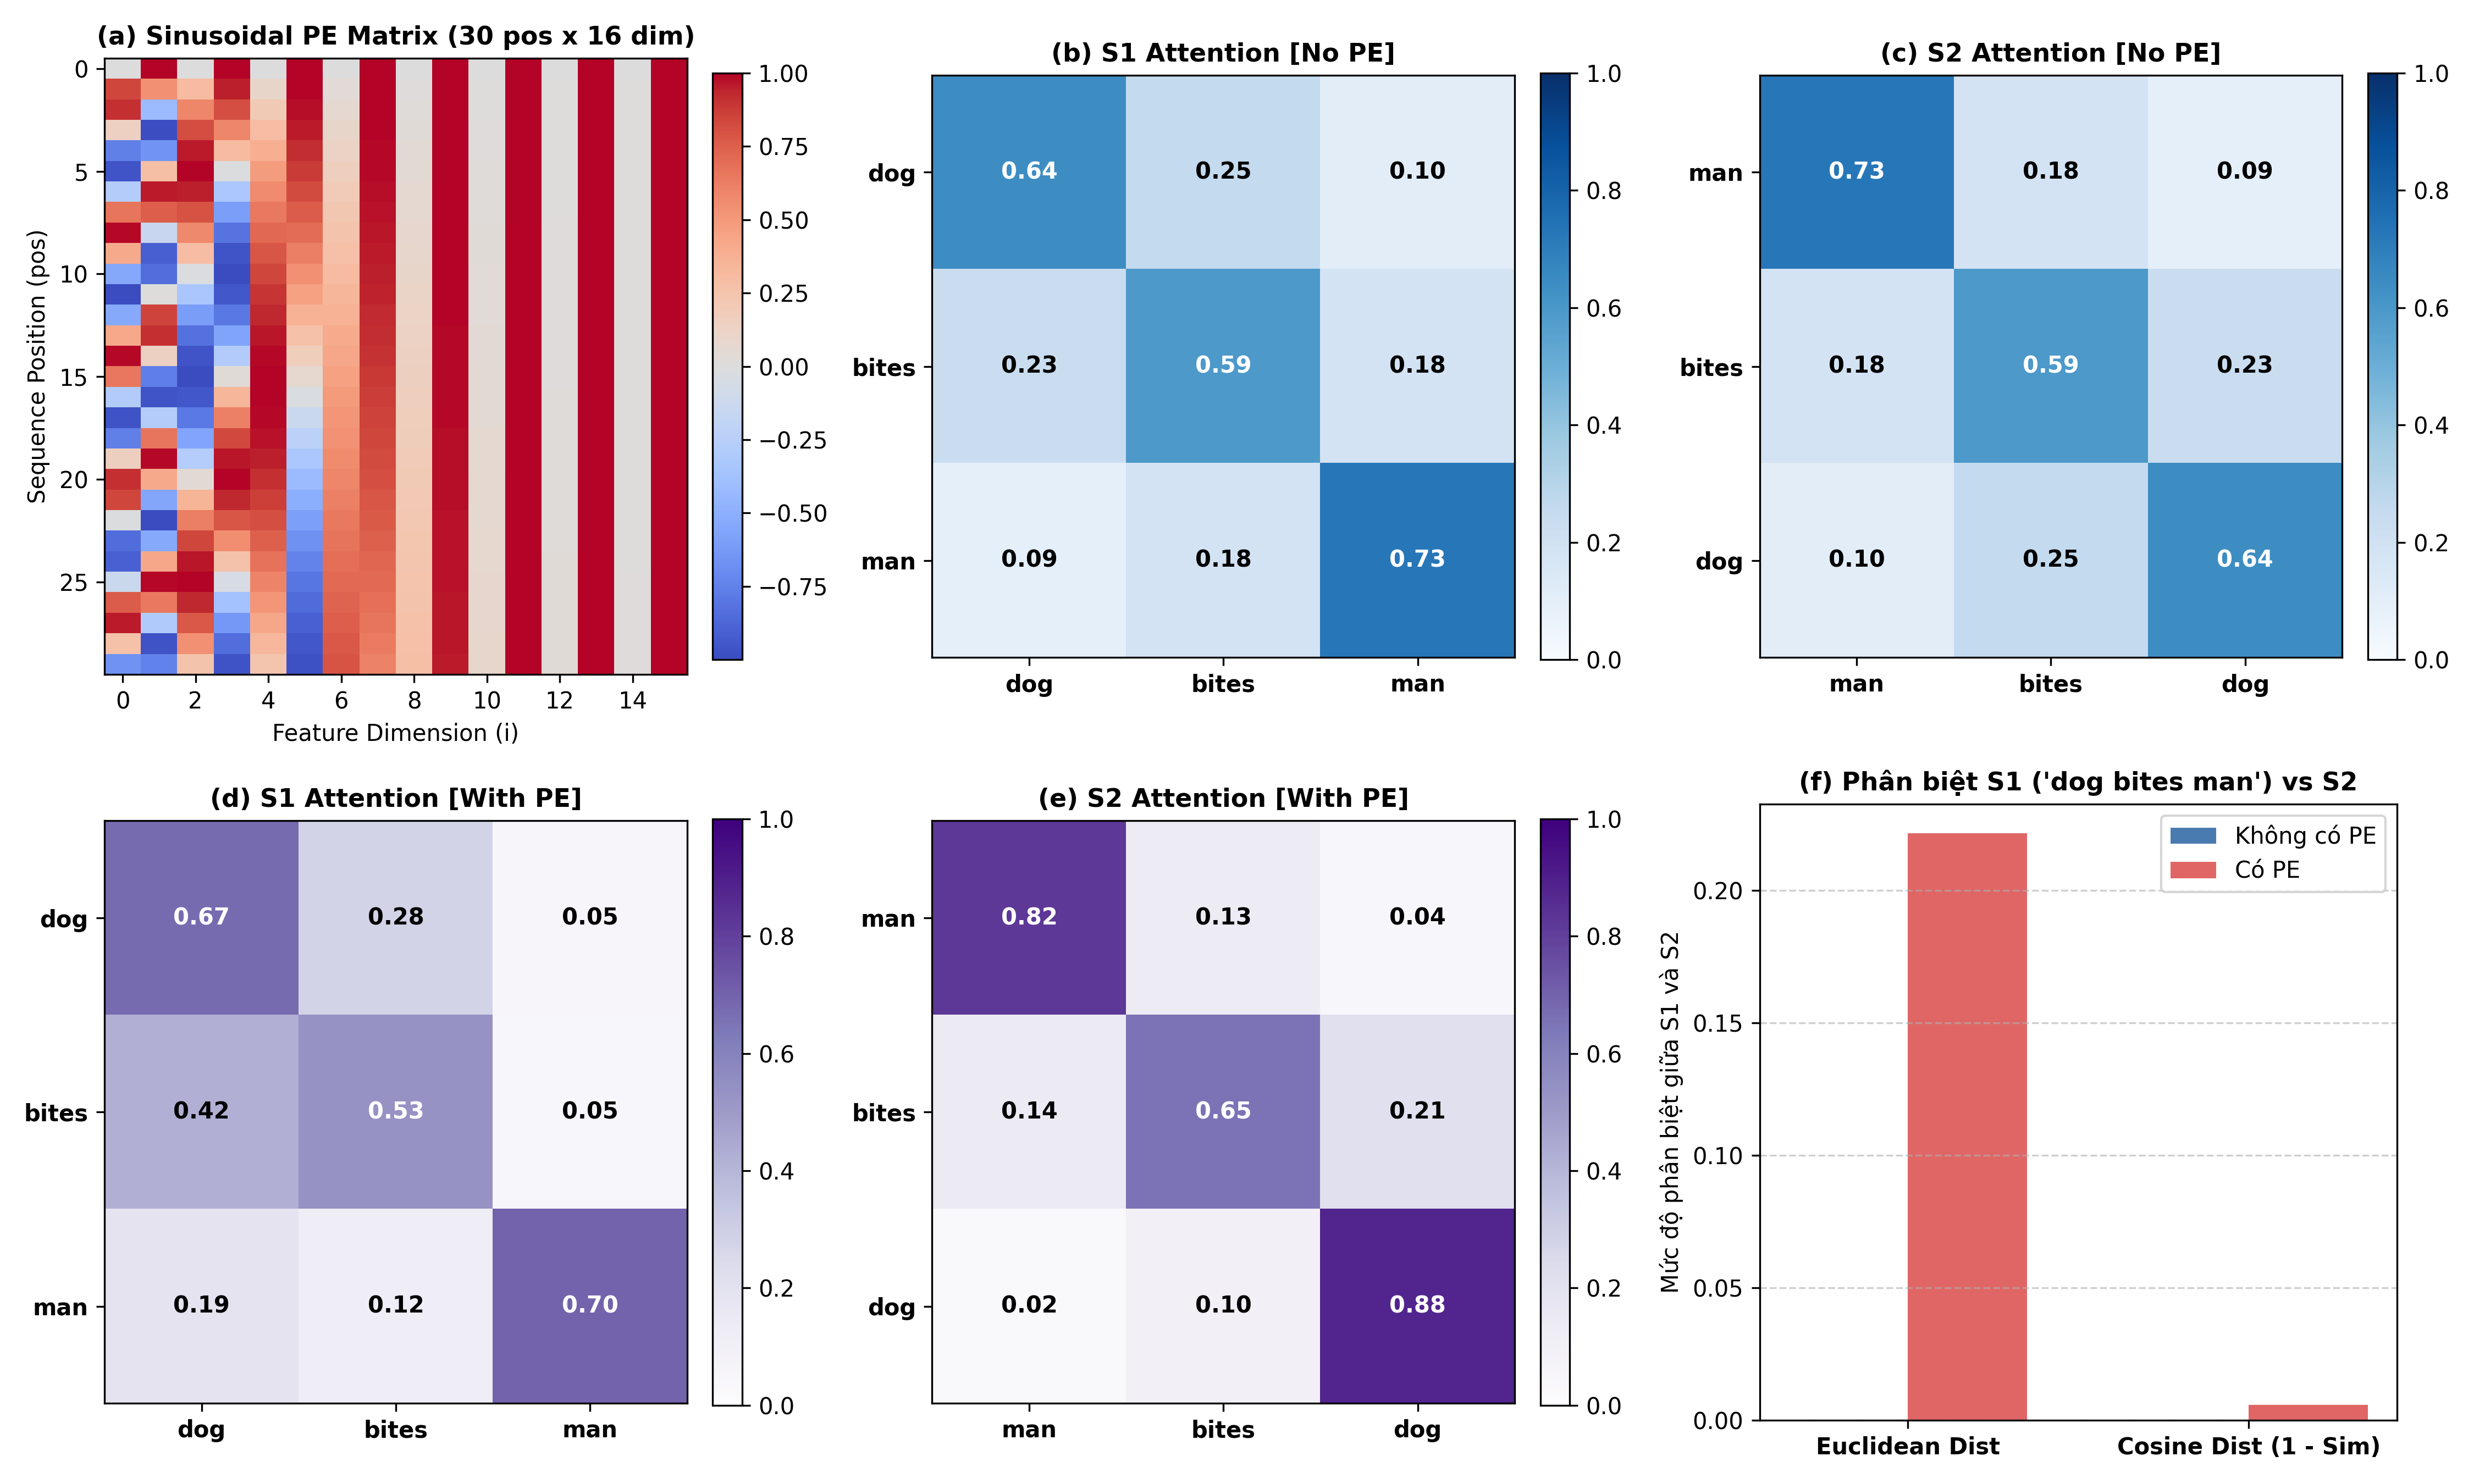

Here is the Python script that generated this plot:
"""
positional_encoding.py
=======================
Chương trình minh họa và thực nghiệm về Positional Encoding trong kiến trúc Transformer.

Nội dung bao gồm:
1. Định nghĩa lớp SinusoidalPositionalEncoding theo công thức gốc của Vaswani et al. (2017).
2. Thực nghiệm 1 (Mục 11): Khảo sát ảnh hưởng của thứ tự từ trên câu ngắn ["I", "love", "NLP"]
   so với ["NLP", "love", "I"].
3. Permutation Experiment (Mục 12): Kiểm chứng thực nghiệm trên cặp câu hoán vị:
   S1 = "dog bites man" và S2 = "man bites dog".
   - Kịch bản A: Self-Attention thuần túy (không có Positional Encoding).
   - Kịch bản B: Self-Attention tích hợp Positional Encoding.
   - Định lượng qua Khoảng cách Euclid và Độ tương đồng Cosine (Cosine Similarity).
4. Xuất biểu đồ phân tích trực quan lưu tại positional_encoding.png.
"""

from __future__ import annotations

import os
import sys

if hasattr(sys.stdout, "reconfigure"):
    sys.stdout.reconfigure(encoding="utf-8")

from typing import Dict, List, Tuple
import matplotlib.pyplot as plt
import numpy as np


def compute_softmax(scores: np.ndarray, axis: int = -1) -> np.ndarray:
    """Tính hàm Softmax với kỹ thuật dịch trừ max để tránh tràn số (numerical stability)."""
    shifted = scores - np.max(scores, axis=axis, keepdims=True)
    exp_vals = np.exp(shifted)
    return exp_vals / np.sum(exp_vals, axis=axis, keepdims=True)


def calculate_cosine_similarity(vec_a: np.ndarray, vec_b: np.ndarray) -> float:
    """Tính hệ số tương đồng cosin giữa hai vector đặc trưng."""
    norm_a = np.linalg.norm(vec_a)
    norm_b = np.linalg.norm(vec_b)
    if norm_a == 0.0 or norm_b == 0.0:
        return 0.0
    return float(np.dot(vec_a, vec_b) / (norm_a * norm_b))


class SinusoidalPositionalEncoding:
    """
    Sinh ma trận Positional Encoding dạng hình sin (Vaswani et al., 2017).

    Công thức:
        PE(pos, 2i)   = sin(pos / 10000^(2i / d_model))
        PE(pos, 2i+1) = cos(pos / 10000^(2i / d_model))
    """

    def __init__(self, d_model: int, max_sequence_length: int = 5000):
        self.d_model = d_model
        self.max_len = max_sequence_length
        self.encoding_matrix = self._construct_encoding()

    def _construct_encoding(self) -> np.ndarray:
        matrix = np.zeros((self.max_len, self.d_model), dtype=np.float64)
        positions = np.arange(0, self.max_len, dtype=np.float64)[:, np.newaxis]

        # Tần số góc theo từng cặp chiều chẵn lẻ: 10000^(-2i / d_model)
        dim_indices = np.arange(0, self.d_model, 2, dtype=np.float64)
        divisors = np.exp(dim_indices * -(np.log(10000.0) / self.d_model))

        matrix[:, 0::2] = np.sin(positions * divisors)
        matrix[:, 1::2] = np.cos(positions * divisors)
        return matrix

    def get_pe(self, sequence_length: int) -> np.ndarray:
        """Trích xuất ma trận vị trí cho độ dài sequence_length."""
        if sequence_length > self.max_len:
            raise ValueError(f"Độ dài {sequence_length} vượt quá giới hạn tối đa {self.max_len}")
        return self.encoding_matrix[:sequence_length, :].copy()


def execute_self_attention(
    inputs: np.ndarray,
    proj_q: np.ndarray | None = None,
    proj_k: np.ndarray | None = None,
    proj_v: np.ndarray | None = None,
) -> Tuple[np.ndarray, np.ndarray, np.ndarray]:
    """
    Thực hiện phép tính Scaled Dot-Product Self-Attention.
    Nếu không truyền ma trận chiếu, mặc định dùng phép chiếu đồng nhất (Identity).
    """
    queries = inputs @ proj_q if proj_q is not None else inputs
    keys = inputs @ proj_k if proj_k is not None else inputs
    values = inputs @ proj_v if proj_v is not None else inputs

    d_k = queries.shape[-1]
    raw_scores = (queries @ keys.T) / np.sqrt(d_k)
    attention_weights = compute_softmax(raw_scores, axis=-1)
    context_vectors = attention_weights @ values
    return raw_scores, attention_weights, context_vectors


def run_experiment_1() -> None:
    """
    Thực nghiệm 1 (Mục 11):
    So sánh chuỗi ["I", "love", "NLP"] và chuỗi đảo vị trí ["NLP", "love", "I"].
    """
    print("=" * 70)
    print("THỰC NGHIỆM 1 (Mục 11): KHẢO SÁT CHUỖI NHỎ VÀ THỨ TỰ TỪ")
    print("=" * 70)

    # Embedding giả lập với d_model = 4
    vocab_emb = {
        "I": np.array([0.8, -0.2, 0.4, 0.1]),
        "love": np.array([0.1, 0.9, -0.3, 0.5]),
        "NLP": np.array([-0.6, 0.3, 0.8, 0.2]),
    }

    seq_original = ["I", "love", "NLP"]
    seq_reversed = ["NLP", "love", "I"]

    x_orig = np.stack([vocab_emb[w] for w in seq_original])
    x_rev = np.stack([vocab_emb[w] for w in seq_reversed])

    pe_generator = SinusoidalPositionalEncoding(d_model=4, max_sequence_length=10)
    pe_3 = pe_generator.get_pe(3)

    # Không PE
    _, attn_orig_no_pe, ctx_orig_no_pe = execute_self_attention(x_orig)
    _, attn_rev_no_pe, ctx_rev_no_pe = execute_self_attention(x_rev)
    rep_orig_no_pe = np.mean(ctx_orig_no_pe, axis=0)
    rep_rev_no_pe = np.mean(ctx_rev_no_pe, axis=0)

    # Có PE
    _, attn_orig_pe, ctx_orig_pe = execute_self_attention(x_orig + pe_3)
    _, attn_rev_pe, ctx_rev_pe = execute_self_attention(x_rev + pe_3)
    rep_orig_pe = np.mean(ctx_orig_pe, axis=0)
    rep_rev_pe = np.mean(ctx_rev_pe, axis=0)

    print("\n[Không dùng Positional Encoding]")
    print(f"  Sentence 1 representation : {rep_orig_no_pe}")
    print(f"  Sentence 2 representation : {rep_rev_no_pe}")
    print(f"  Khoảng cách Euclid        : {np.linalg.norm(rep_orig_no_pe - rep_rev_no_pe):.6e}")
    print(f"  Cosine Similarity         : {calculate_cosine_similarity(rep_orig_no_pe, rep_rev_no_pe):.6f}")

    print("\n[Có dùng Positional Encoding]")
    print(f"  Sentence 1 representation : {rep_orig_pe}")
    print(f"  Sentence 2 representation : {rep_rev_pe}")
    print(f"  Khoảng cách Euclid        : {np.linalg.norm(rep_orig_pe - rep_rev_pe):.6f}")
    print(f"  Cosine Similarity         : {calculate_cosine_similarity(rep_orig_pe, rep_rev_pe):.6f}")


def run_permutation_experiment(output_figure_path: str = "positional_encoding.png") -> None:
    """
    Thực nghiệm Hoán vị (Mục 12):
    S1 = 'dog bites man' (Chủ ngữ: dog, Tân ngữ: man)
    S2 = 'man bites dog' (Chủ ngữ: man, Tân ngữ: dog)
    """
    print("\n" + "=" * 70)
    print("THỰC NGHIỆM 2 (Mục 12): PERMUTATION EXPERIMENT ('dog bites man' vs 'man bites dog')")
    print("=" * 70)

    embeddings: Dict[str, np.ndarray] = {
        "dog": np.array([1.1, 0.4, -0.6, 0.7]),
        "bites": np.array([0.2, 1.4, 0.1, -0.5]),
        "man": np.array([-0.9, 0.1, 1.3, 0.4]),
    }

    tokens_s1 = ["dog", "bites", "man"]
    tokens_s2 = ["man", "bites", "dog"]

    x_s1 = np.stack([embeddings[w] for w in tokens_s1])
    x_s2 = np.stack([embeddings[w] for w in tokens_s2])

    pe_engine = SinusoidalPositionalEncoding(d_model=4, max_sequence_length=10)
    pe_values = pe_engine.get_pe(3)

    # 1. Kịch bản A: Không Positional Encoding
    _, a_s1_no_pe, z_s1_no_pe = execute_self_attention(x_s1)
    _, a_s2_no_pe, z_s2_no_pe = execute_self_attention(x_s2)
    pool_s1_no_pe = np.mean(z_s1_no_pe, axis=0)
    pool_s2_no_pe = np.mean(z_s2_no_pe, axis=0)
    dist_no_pe = float(np.linalg.norm(pool_s1_no_pe - pool_s2_no_pe))
    cos_no_pe = calculate_cosine_similarity(pool_s1_no_pe, pool_s2_no_pe)

    # 2. Kịch bản B: Tích hợp Positional Encoding
    _, a_s1_pe, z_s1_pe = execute_self_attention(x_s1 + pe_values)
    _, a_s2_pe, z_s2_pe = execute_self_attention(x_s2 + pe_values)
    pool_s1_pe = np.mean(z_s1_pe, axis=0)
    pool_s2_pe = np.mean(z_s2_pe, axis=0)
    dist_pe = float(np.linalg.norm(pool_s1_pe - pool_s2_pe))
    cos_pe = calculate_cosine_similarity(pool_s1_pe, pool_s2_pe)

    print("\n[Kịch bản A: Self-Attention KHÔNG Positional Encoding]")
    print(f"  Biểu diễn toàn chuỗi S1 : {np.round(pool_s1_no_pe, 4)}")
    print(f"  Biểu diễn toàn chuỗi S2 : {np.round(pool_s2_no_pe, 4)}")
    print(f"  Khoảng cách Euclid      : {dist_no_pe:.6e}")
    print(f"  Độ tương đồng Cosine    : {cos_no_pe:.6f}")
    print("  => KẾT LUẬN: Thiếu PE, hai câu có ý nghĩa trái ngược cho biểu diễn Y HỆT NHAU!")

    print("\n[Kịch bản B: Self-Attention CÓ Positional Encoding]")
    print(f"  Biểu diễn toàn chuỗi S1 : {np.round(pool_s1_pe, 4)}")
    print(f"  Biểu diễn toàn chuỗi S2 : {np.round(pool_s2_pe, 4)}")
    print(f"  Khoảng cách Euclid      : {dist_pe:.6f}")
    print(f"  Độ tương đồng Cosine    : {cos_pe:.6f}")
    print("  => KẾT LUẬN: Có PE, mô hình phân biệt rạch ròi thứ tự từ và cấu trúc ngữ pháp!")

    # 3. Trực quan hóa kết quả
    fig, axes = plt.subplots(2, 3, figsize=(15, 9))
    plt.subplots_adjust(hspace=0.35, wspace=0.3)

    # Plot 1: Heatmap Positional Encoding diện rộng
    pe_large = SinusoidalPositionalEncoding(d_model=16, max_sequence_length=30).get_pe(30)
    im0 = axes[0, 0].imshow(pe_large, cmap="coolwarm", aspect="auto")
    axes[0, 0].set_title("(a) Sinusoidal PE Matrix (30 pos x 16 dim)", fontsize=11, fontweight="bold")
    axes[0, 0].set_xlabel("Feature Dimension (i)")
    axes[0, 0].set_ylabel("Sequence Position (pos)")
    fig.colorbar(im0, ax=axes[0, 0], fraction=0.046, pad=0.04)

    def draw_heatmap(ax, matrix, labels_x, labels_y, title_text, colormap="Blues"):
        im = ax.imshow(matrix, cmap=colormap, vmin=0.0, vmax=1.0)
        ax.set_xticks(range(len(labels_x)))
        ax.set_yticks(range(len(labels_y)))
        ax.set_xticklabels(labels_x, fontweight="bold")
        ax.set_yticklabels(labels_y, fontweight="bold")
        ax.set_title(title_text, fontsize=11, fontweight="bold")
        for r in range(len(labels_y)):
            for c in range(len(labels_x)):
                val = matrix[r, c]
                ax.text(c, r, f"{val:.2f}", ha="center", va="center",
                        color="white" if val > 0.5 else "black", fontweight="bold")
        fig.colorbar(im, ax=ax, fraction=0.046, pad=0.04)

    # Plot 2 & 3: Attention Matrices không PE
    draw_heatmap(axes[0, 1], a_s1_no_pe, tokens_s1, tokens_s1, "(b) S1 Attention [No PE]", "Blues")
    draw_heatmap(axes[0, 2], a_s2_no_pe, tokens_s2, tokens_s2, "(c) S2 Attention [No PE]", "Blues")

    # Plot 4 & 5: Attention Matrices có PE
    draw_heatmap(axes[1, 0], a_s1_pe, tokens_s1, tokens_s1, "(d) S1 Attention [With PE]", "Purples")
    draw_heatmap(axes[1, 1], a_s2_pe, tokens_s2, tokens_s2, "(e) S2 Attention [With PE]", "Purples")

    # Plot 6: Biểu đồ cột định lượng sự khác biệt
    labels = ["Euclidean Dist", "Cosine Dist (1 - Sim)"]
    vals_no_pe = [dist_no_pe, max(0.0, 1.0 - cos_no_pe)]
    vals_pe = [dist_pe, max(0.0, 1.0 - cos_pe)]

    bar_width = 0.35
    indices = np.arange(len(labels))
    axes[1, 2].bar(indices - bar_width / 2, vals_no_pe, bar_width, label="Không có PE", color="#4a7bb0")
    axes[1, 2].bar(indices + bar_width / 2, vals_pe, bar_width, label="Có PE", color="#e06666")
    axes[1, 2].set_xticks(indices)
    axes[1, 2].set_xticklabels(labels, fontweight="bold")
    axes[1, 2].set_ylabel("Mức độ phân biệt giữa S1 và S2")
    axes[1, 2].set_title("(f) Phân biệt S1 ('dog bites man') vs S2", fontsize=11, fontweight="bold")
    axes[1, 2].legend()
    axes[1, 2].grid(axis="y", linestyle="--", alpha=0.6)

    plt.tight_layout()
    plt.savefig(output_figure_path, dpi=300)
    plt.close()
    print(f"\n[THÔNG BÁO] Đã lưu đồ thị phân tích thực nghiệm tại: {output_figure_path}")


if __name__ == "__main__":
    run_experiment_1()
    figure_file = os.path.join(os.path.dirname(__file__), "positional_encoding.png")
    run_permutation_experiment(figure_file)
